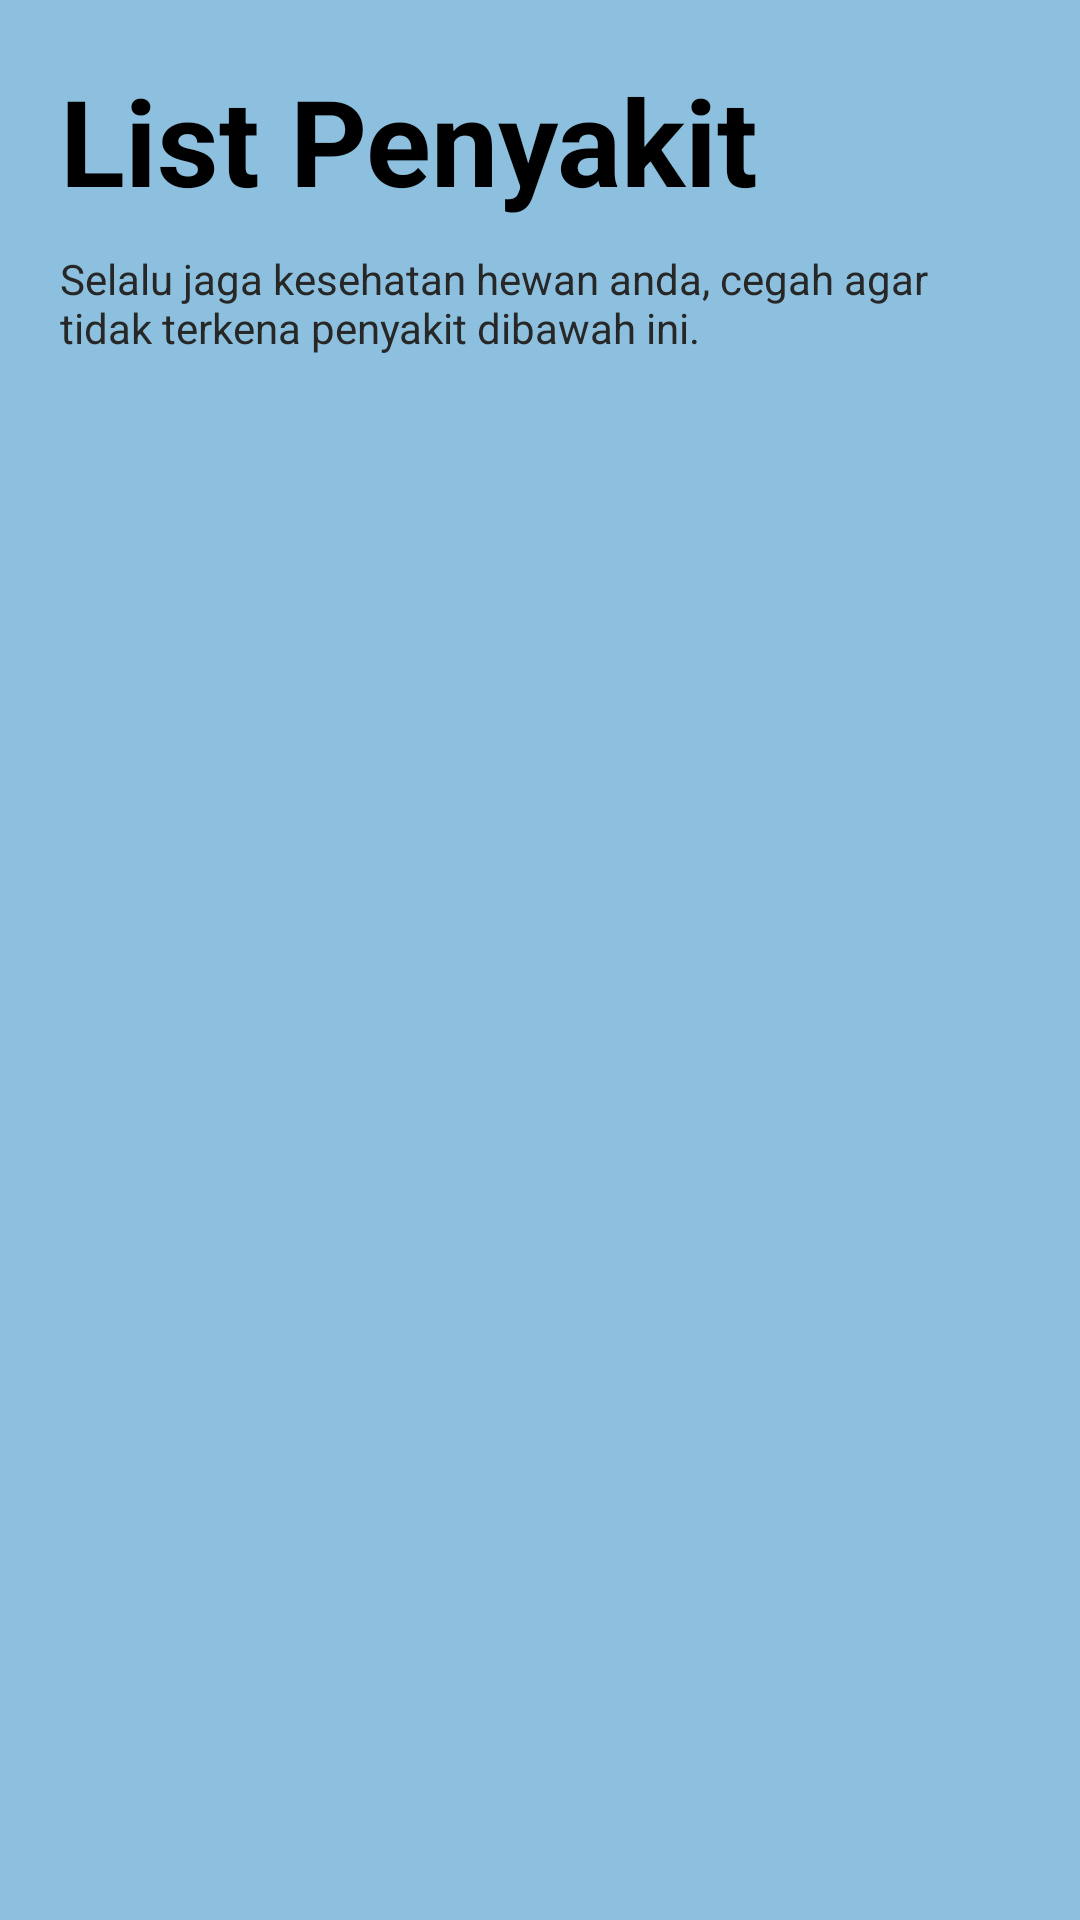

Produce the Android XML layout that renders to this screen, including the resource entries it uses.
<!-- AndroidManifest.xml: application theme Theme.MidasChick -->
<!-- res/layout/activity_list_disease.xml -->
<?xml version="1.0" encoding="utf-8"?>
<LinearLayout
    xmlns:android="http://schemas.android.com/apk/res/android"
    xmlns:app="http://schemas.android.com/apk/res-auto"
    android:layout_width="match_parent"
    android:layout_height="match_parent"
    android:orientation="vertical"
    android:padding="20dp"
    android:background="@color/blue"
    xmlns:tools="http://schemas.android.com/tools"
    tools:context=".ui.listdisease.ListDiseaseActivity">

    <LinearLayout
        android:layout_width="match_parent"
        android:layout_height="wrap_content"
        android:orientation="vertical">

        <TextView
            android:layout_width="wrap_content"
            android:layout_height="wrap_content"
            android:text="@string/list_penyakit"
            android:textSize="40sp"
            android:textColor="@color/black"
            android:textStyle="bold"/>
        <TextView
            android:layout_width="wrap_content"
            android:layout_height="wrap_content"
            android:text="@string/des_list_info_penyakit"
            android:textStyle="normal"
            android:textColor="#272727"
            android:layout_marginTop="10dp"/>

    </LinearLayout>

    <androidx.recyclerview.widget.RecyclerView
        android:id="@+id/rv_disease"
        android:layout_width="match_parent"
        android:layout_height="match_parent"
        android:paddingTop="20dp"
        android:orientation="vertical"/>

</LinearLayout>
<!-- resources referenced by this layout -->
<resources>
  <color name="black">#FF000000</color>
  <color name="blue">#8CC0DE</color>
  <string name="des_list_info_penyakit">Selalu jaga kesehatan hewan anda, cegah agar \ntidak terkena penyakit dibawah ini.</string>
  <string name="list_penyakit">List Penyakit</string>
  <style name="Theme.MidasChick" parent="Theme.MaterialComponents.DayNight.NoActionBar">
          
          <item name="colorPrimary">@color/purple_500</item>
          <item name="colorPrimaryVariant">@color/purple_700</item>
          <item name="colorOnPrimary">@color/white</item>
          
          <item name="colorSecondary">@color/teal_200</item>
          <item name="colorSecondaryVariant">@color/teal_700</item>
          <item name="colorOnSecondary">@color/navi</item>
          
          <item name="android:statusBarColor" tools:targetApi="l">@color/bottom_nav_selected_item</item>
          
      </style>
  <color name="purple_500">#FF6200EE</color>
  <color name="purple_700">#FF3700B3</color>
  <color name="white">#FFFFFFFF</color>
  <color name="teal_200">#FF03DAC5</color>
  <color name="teal_700">#FF018786</color>
  <color name="navi">#2D3D4F</color>
  <color name="bottom_nav_selected_item">#F06292</color>
</resources>
